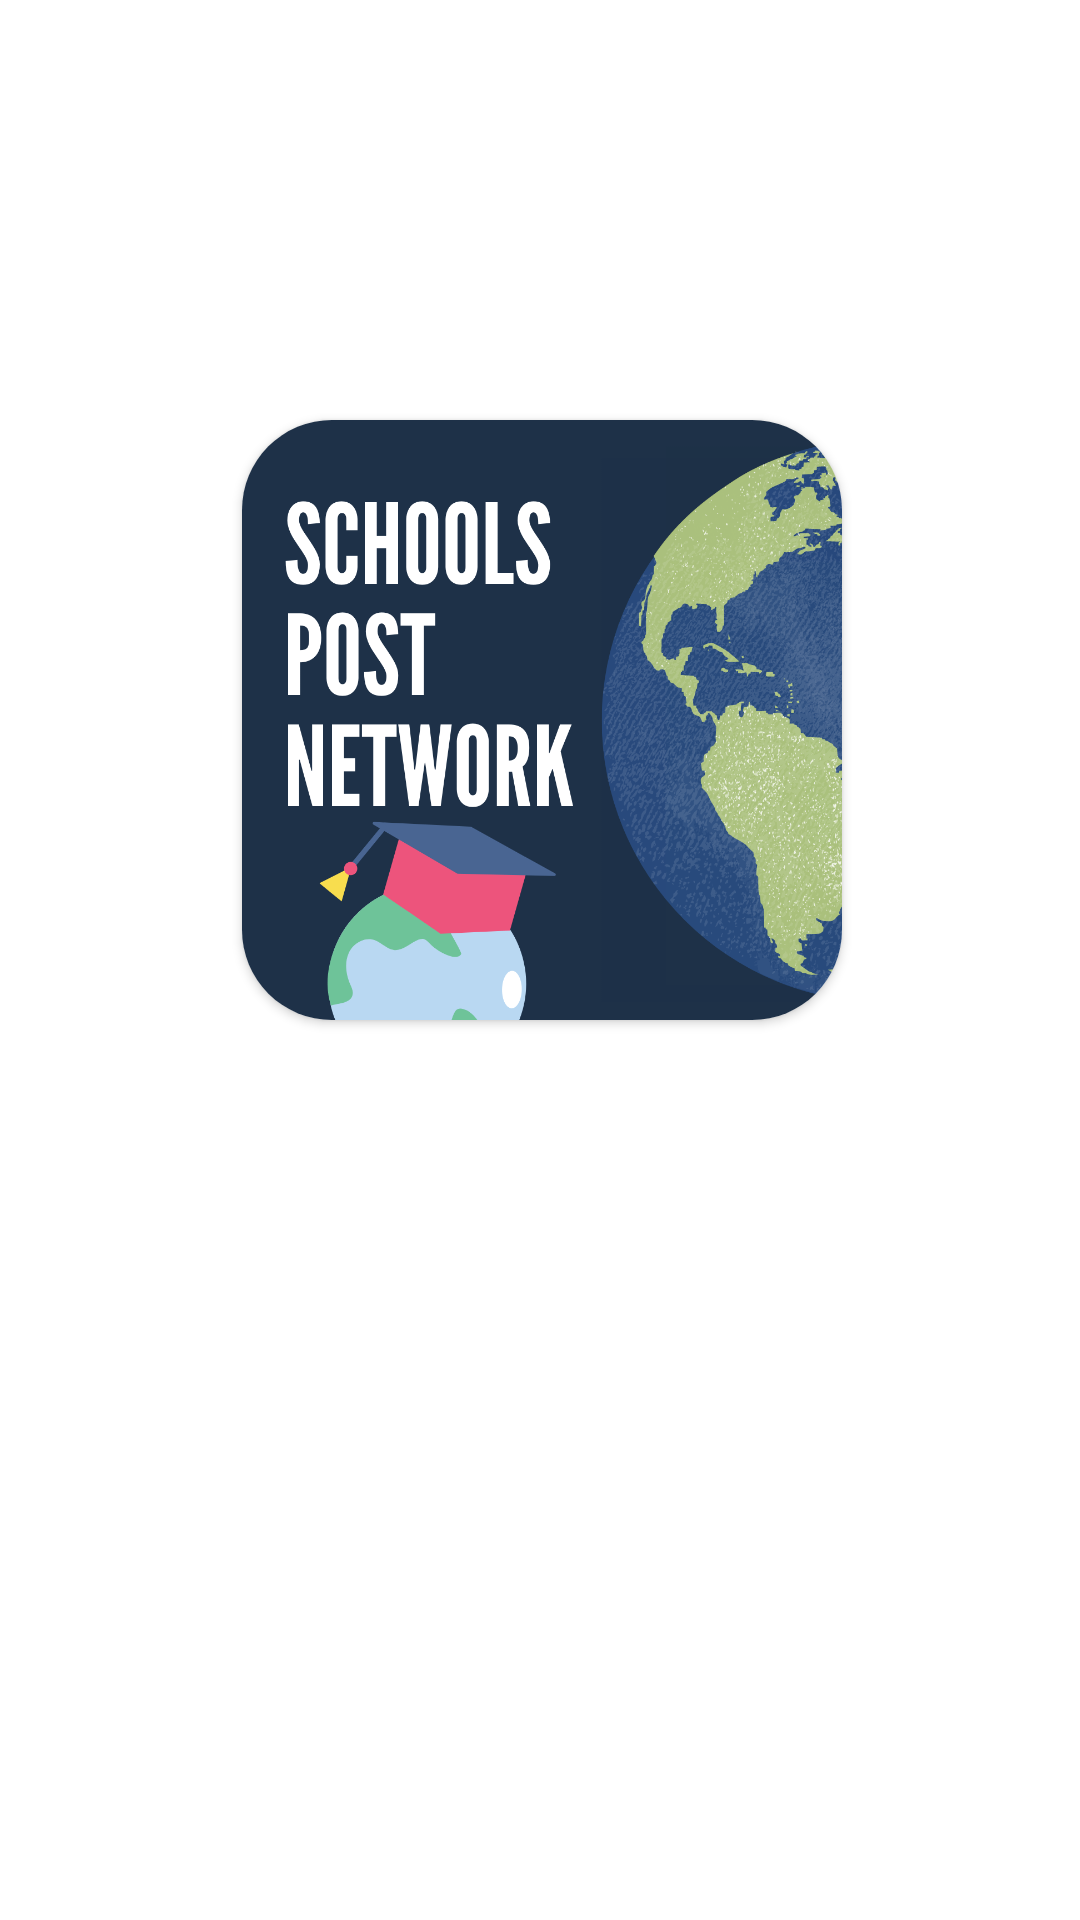

Android layout source for this screen:
<!-- AndroidManifest.xml: application theme Theme.SchoolsPostNetwork -->
<!-- res/layout/activity_splash_screen.xml -->
<?xml version="1.0" encoding="utf-8"?>
<androidx.constraintlayout.widget.ConstraintLayout xmlns:android="http://schemas.android.com/apk/res/android"
    xmlns:app="http://schemas.android.com/apk/res-auto"
    xmlns:tools="http://schemas.android.com/tools"
    android:layout_width="match_parent"
    android:layout_height="match_parent"
    tools:context=".Splash_Screen">

    <androidx.cardview.widget.CardView
        android:id="@+id/img_app"
        android:layout_width="200dp"
        android:layout_height="200dp"
        android:layout_margin="140dp"
        android:layout_marginTop="30dp"
        app:cardCornerRadius="30dp"
        app:layout_constraintEnd_toEndOf="parent"
        app:layout_constraintHorizontal_bias="0.497"
        app:layout_constraintStart_toStartOf="parent"
        app:layout_constraintTop_toTopOf="parent">

        <ImageView
            android:layout_width="match_parent"
            android:layout_height="match_parent"
            android:src="@drawable/logo_app" />

    </androidx.cardview.widget.CardView>

    <ProgressBar
        android:id="@+id/progressBar2"
        style="?android:attr/progressBarStyle"
        android:layout_width="wrap_content"
        android:layout_height="wrap_content"
        app:layout_constraintBottom_toBottomOf="parent"
        app:layout_constraintEnd_toEndOf="@+id/img_app"
        app:layout_constraintHorizontal_bias="0.493"
        app:layout_constraintStart_toStartOf="@+id/img_app"
        app:layout_constraintTop_toTopOf="@+id/img_app"
        app:layout_constraintVertical_bias="0.589" />

</androidx.constraintlayout.widget.ConstraintLayout>
<!-- resources referenced by this layout -->
<resources>
  <!-- drawable logo_app: png bitmap (drawable, 485751 bytes) -->
  <style name="Theme.SchoolsPostNetwork" parent="Theme.MaterialComponents.DayNight.DarkActionBar">
          
          <item name="colorPrimary">@color/purple_500</item>
          <item name="colorPrimaryVariant">@color/purple_700</item>
          <item name="colorOnPrimary">@color/white</item>
          
          <item name="colorSecondary">@color/teal_200</item>
          <item name="colorSecondaryVariant">@color/teal_700</item>
          <item name="colorOnSecondary">@color/black</item>
          
          <item name="android:statusBarColor" tools:targetApi="l">?attr/colorPrimaryVariant</item>
          
      </style>
  <!-- not gathered from this repository: default colours our renderer supplied (Android Studio template values) -->
  <color name="purple_500">#FF6200EE</color>
  <color name="purple_700">#FF3700B3</color>
  <color name="teal_200">#FF03DAC5</color>
  <color name="teal_700">#FF018786</color>
  <color name="black">#FF000000</color>
  <color name="white">#FFFFFFFF</color>
</resources>
